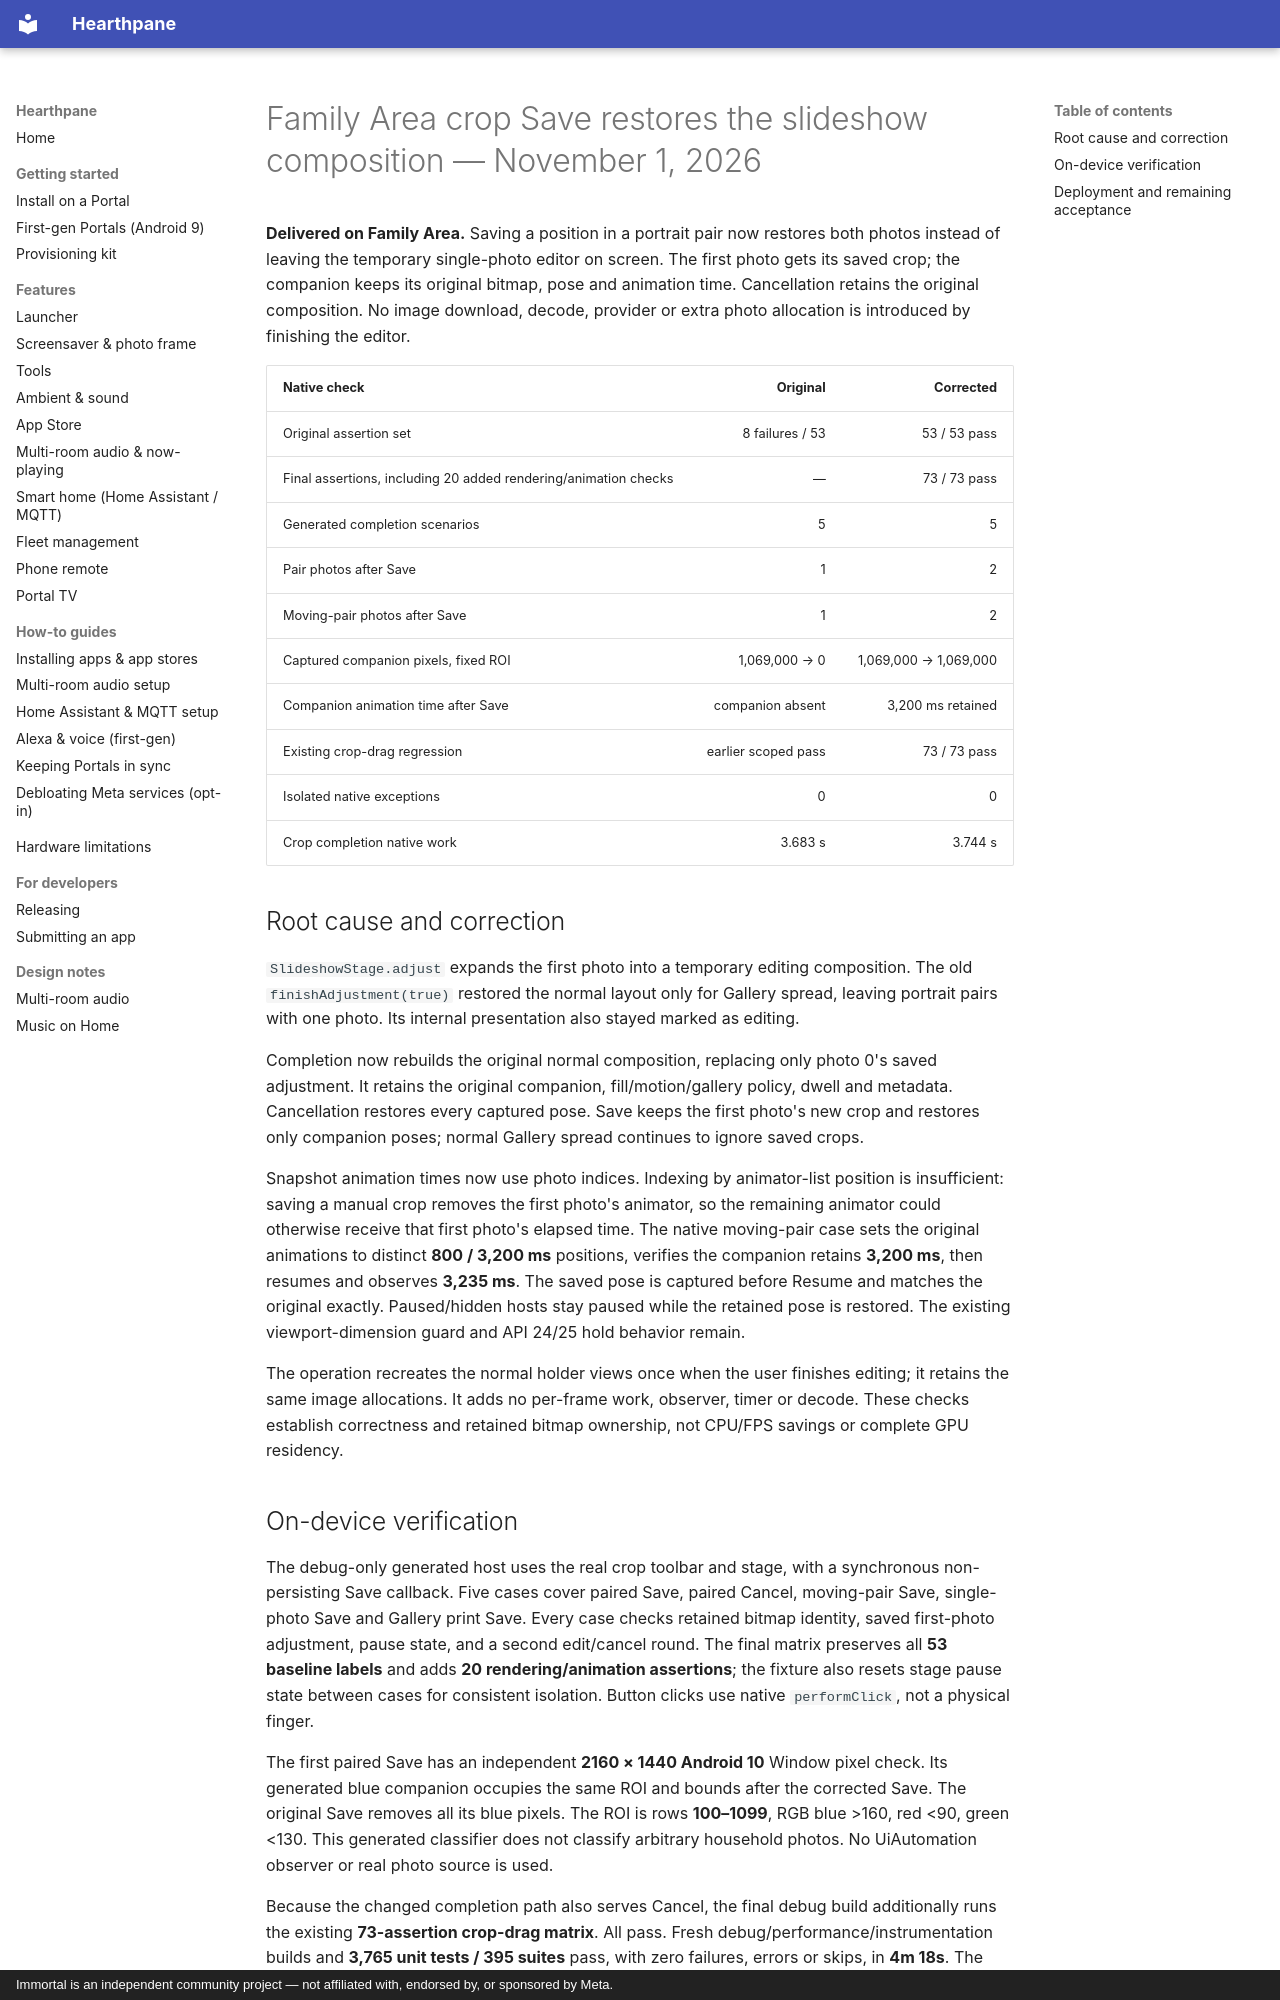

repository: rlchandani/portal-prime · page: portal-slideshow-commit-2026-11-01/index.html · generator: mkdocs · copyright: Immortal is an independent community project — not affiliated with, endorsed by, or sponsored by Meta.

# Family Area crop Save restores the slideshow composition — November 1, 2026

**Delivered on Family Area.** Saving a position in a portrait pair now restores both photos instead of leaving the temporary single-photo editor on screen. The first photo gets its saved crop; the companion keeps its original bitmap, pose and animation time. Cancellation retains the original composition. No image download, decode, provider or extra photo allocation is introduced by finishing the editor.

| Native check | Original | Corrected |
|---|---:|---:|
| Original assertion set | 8 failures / 53 | 53 / 53 pass |
| Final assertions, including 20 added rendering/animation checks | — | 73 / 73 pass |
| Generated completion scenarios | 5 | 5 |
| Pair photos after Save | 1 | 2 |
| Moving-pair photos after Save | 1 | 2 |
| Captured companion pixels, fixed ROI | 1,069,000 → 0 | 1,069,000 → 1,069,000 |
| Companion animation time after Save | companion absent | 3,200 ms retained |
| Existing crop-drag regression | earlier scoped pass | 73 / 73 pass |
| Isolated native exceptions | 0 | 0 |
| Crop completion native work | 3.683 s | 3.744 s |

## Root cause and correction

`SlideshowStage.adjust` expands the first photo into a temporary editing composition. The old `finishAdjustment(true)` restored the normal layout only for Gallery spread, leaving portrait pairs with one photo. Its internal presentation also stayed marked as editing.

Completion now rebuilds the original normal composition, replacing only photo 0's saved adjustment. It retains the original companion, fill/motion/gallery policy, dwell and metadata. Cancellation restores every captured pose. Save keeps the first photo's new crop and restores only companion poses; normal Gallery spread continues to ignore saved crops.

Snapshot animation times now use photo indices. Indexing by animator-list position is insufficient: saving a manual crop removes the first photo's animator, so the remaining animator could otherwise receive that first photo's elapsed time. The native moving-pair case sets the original animations to distinct **800 / 3,200 ms** positions, verifies the companion retains **3,200 ms**, then resumes and observes **3,235 ms**. The saved pose is captured before Resume and matches the original exactly. Paused/hidden hosts stay paused while the retained pose is restored. The existing viewport-dimension guard and API 24/25 hold behavior remain.

The operation recreates the normal holder views once when the user finishes editing; it retains the same image allocations. It adds no per-frame work, observer, timer or decode. These checks establish correctness and retained bitmap ownership, not CPU/FPS savings or complete GPU residency.

## On-device verification

The debug-only generated host uses the real crop toolbar and stage, with a synchronous non-persisting Save callback. Five cases cover paired Save, paired Cancel, moving-pair Save, single-photo Save and Gallery print Save. Every case checks retained bitmap identity, saved first-photo adjustment, pause state, and a second edit/cancel round. The final matrix preserves all **53 baseline labels** and adds **20 rendering/animation assertions**; the fixture also resets stage pause state between cases for consistent isolation. Button clicks use native `performClick`, not a physical finger.

The first paired Save has an independent **2160 × 1440 Android 10** Window pixel check. Its generated blue companion occupies the same ROI and bounds after the corrected Save. The original Save removes all its blue pixels. The ROI is rows **100–1099**, RGB blue >160, red <90, green <130. This generated classifier does not classify arbitrary household photos. No UiAutomation observer or real photo source is used.

Because the changed completion path also serves Cancel, the final debug build additionally runs the existing **73-assertion crop-drag matrix**. All pass. Fresh debug/performance/instrumentation builds and **3,765 unit tests / 395 suites** pass, with zero failures, errors or skips, in **4m 18s**. The strengthened native assertions and cleanup were subsequently rebuilt in the instrumentation APK; production source and the optimized artifact were unchanged. Native checks run on debug; the optimized artifact's identity is checked separately.
